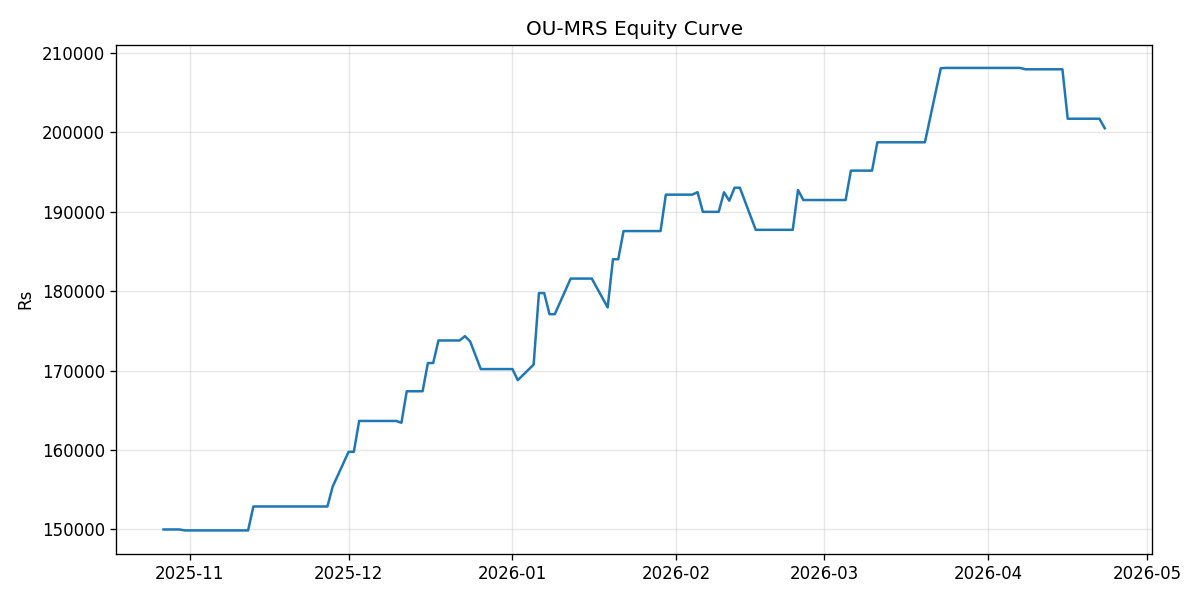

Values plotted in this chart, from the file beside it:
date, pnl_day, equity
2025-10-27, 0.0, 150000
2025-10-28, 0.0, 150000
2025-10-29, 0.0, 150000
2025-10-30, 0.0, 150000
2025-10-31, -118.8, 149881
2025-11-03, 0.0, 149881
2025-11-04, 0.0, 149881
2025-11-06, 0.0, 149881
2025-11-07, 0.0, 149881
2025-11-10, 0.0, 149881
2025-11-11, 0.0, 149881
2025-11-12, 0.0, 149881
2025-11-13, 3011, 152892
2025-11-14, 0.0, 152892
2025-11-17, 0.0, 152892
2025-11-18, 0.0, 152892
2025-11-19, 0.0, 152892
2025-11-20, 0.0, 152892
2025-11-21, 0.0, 152892
2025-11-24, 0.0, 152892
2025-11-25, 0.0, 152892
2025-11-26, 0.0, 152892
2025-11-27, 0.0, 152892
2025-11-28, 2510, 155402
2025-12-01, 4367, 159769
2025-12-02, 0.0, 159769
2025-12-03, 3889, 163658
2025-12-04, 0.0, 163658
2025-12-05, 0.0, 163658
2025-12-08, 0.0, 163658
2025-12-09, 0.0, 163658
2025-12-10, 0.0, 163658
2025-12-11, -226.8, 163431
2025-12-12, 3965, 167396
2025-12-15, 0.0, 167396
2025-12-16, 3551, 170947
2025-12-17, 0.0, 170947
2025-12-18, 2843, 173790
2025-12-19, 0.0, 173790
2025-12-22, 0.0, 173790
2025-12-23, 544, 174334
2025-12-24, -673, 173661
2025-12-26, -3472, 170189
2025-12-29, 0.0, 170189
2025-12-30, 0.0, 170189
2025-12-31, 0.0, 170189
2026-01-01, 0.0, 170189
2026-01-02, -1396, 168793
2026-01-05, 1958, 170751
2026-01-06, 9002, 179753
2026-01-07, 0.0, 179753
2026-01-08, -2656, 177097
2026-01-09, 0.0, 177097
2026-01-12, 4482, 181580
2026-01-13, 0.0, 181580
2026-01-14, 0.0, 181580
2026-01-16, 0.0, 181580
2026-01-19, -3634, 177946
2026-01-20, 6068, 184014
2026-01-21, 0.0, 184014
... 61 more rows
